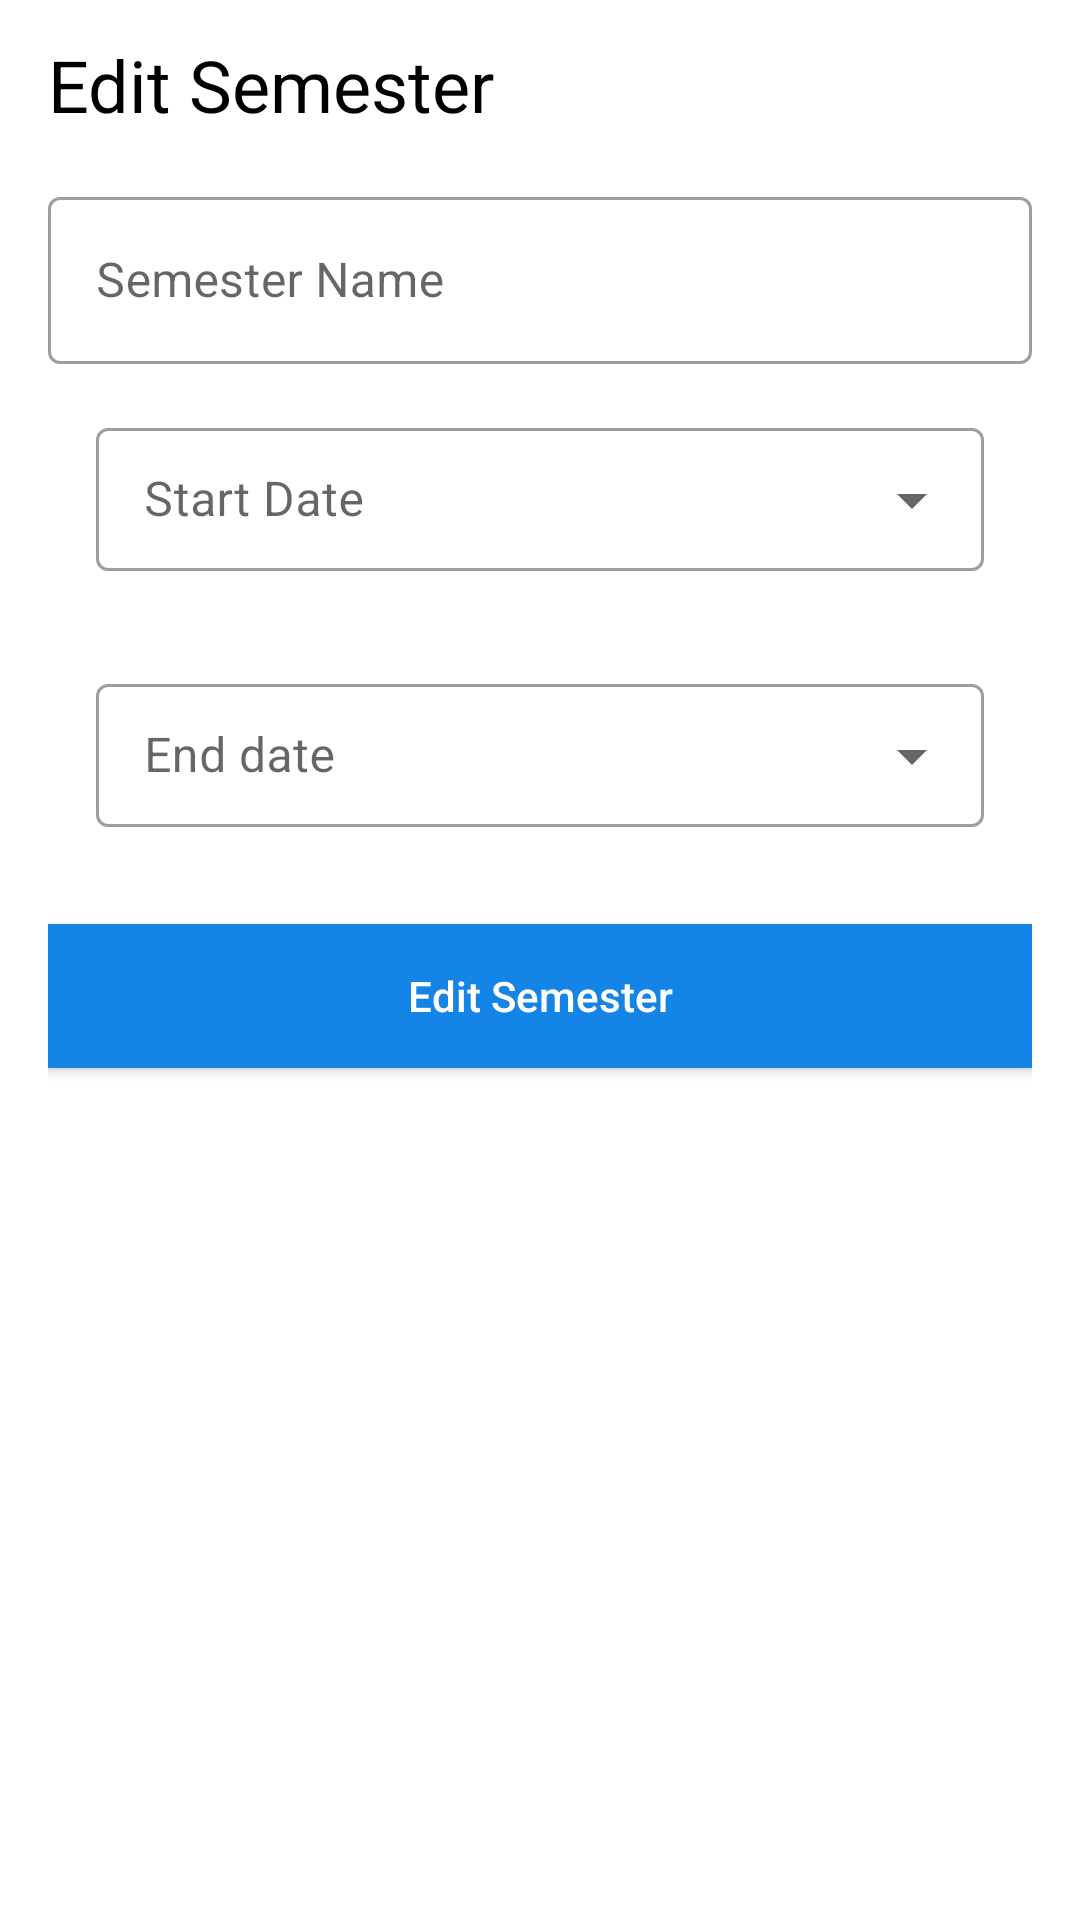

Reconstruct the res/layout file that produces this screen, plus the resources it refers to.
<!-- AndroidManifest.xml: activity theme AppTheme.ActionPar -->
<!-- res/layout/activity_edit_semester.xml -->
<?xml version="1.0" encoding="utf-8"?>
<ScrollView xmlns:android="http://schemas.android.com/apk/res/android"
    xmlns:tools="http://schemas.android.com/tools"
    android:layout_width="match_parent"
    android:layout_height="match_parent"
    tools:context=".editActivities.EditSemesterActivity">

    <androidx.appcompat.widget.LinearLayoutCompat
        android:layout_width="match_parent"
        android:layout_height="wrap_content"
        android:gravity="center"
        android:orientation="vertical"
        android:paddingHorizontal="16dp"
        tools:context=".editActivities.EditSemesterActivity">

        <TextView
            android:layout_width="match_parent"
            android:layout_height="wrap_content"
            android:paddingTop="12dp"
            android:text="@string/edit_semester"
            android:textAppearance="@style/TextAppearance.AppCompat.Headline"
            android:textColor="@color/black" />

        <com.google.android.material.textfield.TextInputLayout
            android:id="@+id/txtSemesterName"
            style="@style/Widget.MaterialComponents.TextInputLayout.OutlinedBox"
            android:layout_width="match_parent"
            android:layout_height="wrap_content"
            android:layout_marginTop="16dp">

            <com.google.android.material.textfield.TextInputEditText
                android:layout_width="match_parent"
                android:layout_height="wrap_content"
                android:hint="@string/semester_name"
                android:inputType="textPersonName"
                android:maxLength="50"
                android:maxLines="1">

            </com.google.android.material.textfield.TextInputEditText>


        </com.google.android.material.textfield.TextInputLayout>


        <com.google.android.material.textfield.TextInputLayout
            style="@style/Widget.MaterialComponents.TextInputLayout.OutlinedBox.Dense.ExposedDropdownMenu"
            android:layout_width="match_parent"
            android:layout_height="wrap_content"
            android:layout_margin="16dp"
            android:hint="@string/start_date">


            <AutoCompleteTextView
                android:id="@+id/txtStartDate"
                android:layout_width="match_parent"
                android:layout_height="wrap_content"
                android:inputType="none" />

        </com.google.android.material.textfield.TextInputLayout>


        <com.google.android.material.textfield.TextInputLayout
            style="@style/Widget.MaterialComponents.TextInputLayout.OutlinedBox.Dense.ExposedDropdownMenu"
            android:layout_width="match_parent"
            android:layout_height="wrap_content"
            android:layout_margin="16dp"
            android:hint="@string/end_date">


            <AutoCompleteTextView
                android:id="@+id/txtEndDate"
                android:layout_width="match_parent"
                android:layout_height="wrap_content"
                android:inputType="none" />

        </com.google.android.material.textfield.TextInputLayout>

        <androidx.appcompat.widget.AppCompatButton
            android:id="@+id/btn_edit_semester"
            android:layout_width="match_parent"
            android:layout_height="wrap_content"
            android:layout_marginTop="16dp"
            android:layout_marginBottom="12dp"
            android:background="@color/lightBlue"
            android:text="@string/edit_semester"
            android:textAllCaps="false"
            android:textColor="@color/white">

        </androidx.appcompat.widget.AppCompatButton>
    </androidx.appcompat.widget.LinearLayoutCompat>

</ScrollView>
<!-- resources referenced by this layout -->
<resources>
  <color name="black">#FF000000</color>
  <color name="lightBlue">#FF1485E7</color>
  <color name="white">#FFFFFFFF</color>
  <string name="edit_semester">Edit Semester</string>
  <string name="end_date">End date</string>
  <string name="semester_name">Semester Name</string>
  <string name="start_date">Start Date</string>
  <style name="AppTheme.ActionPar" parent="Theme.MaterialComponents.Light.DarkActionBar">
  
          <item name="android:statusBarColor">@color/black</item>
      </style>
</resources>
